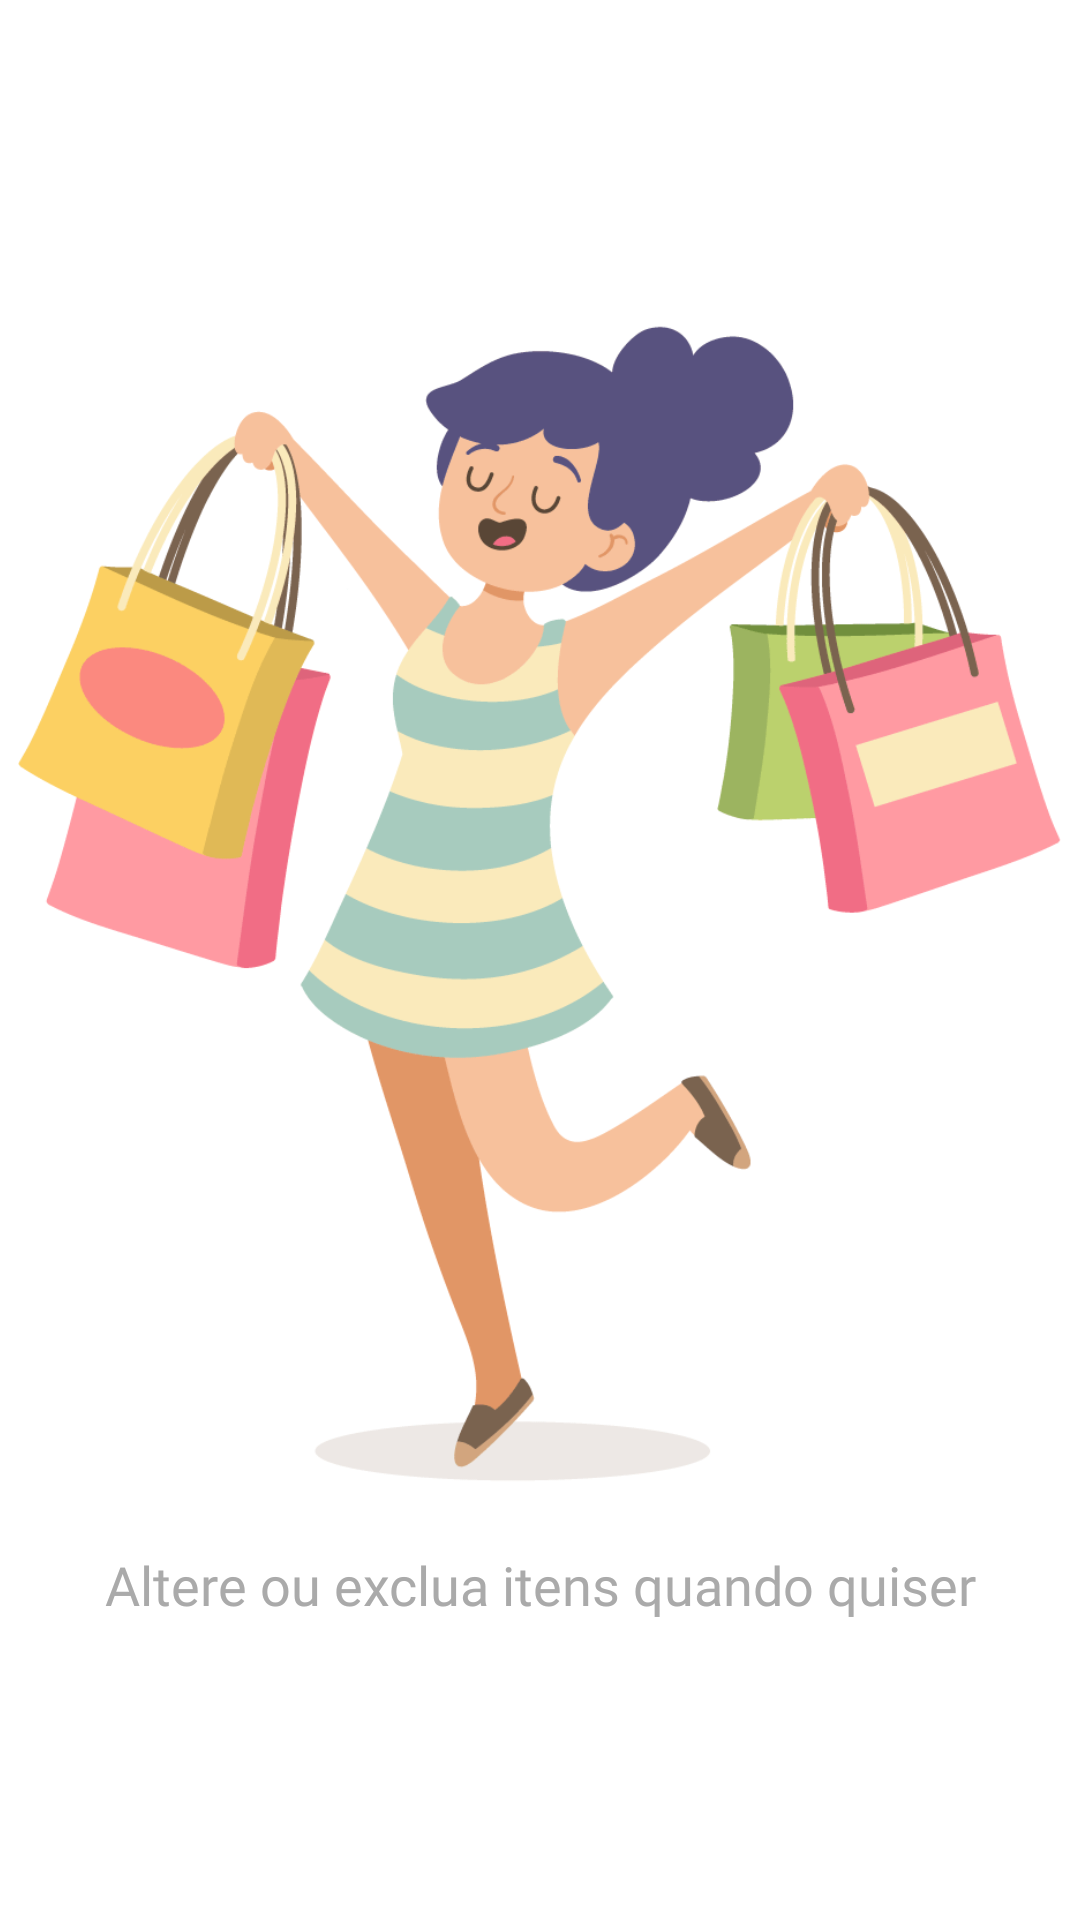

Android layout source for this screen:
<!-- AndroidManifest.xml: application theme Theme.ListaDeComprasKotlin -->
<!-- res/layout/slide_3_fragment.xml -->
<?xml version="1.0" encoding="utf-8"?>
<androidx.constraintlayout.widget.ConstraintLayout
    xmlns:android="http://schemas.android.com/apk/res/android"
    xmlns:app="http://schemas.android.com/apk/res-auto"
    android:layout_width="match_parent"
    android:layout_height="match_parent">

    <ImageView
        android:id="@+id/imageView"
        android:layout_width="wrap_content"
        android:layout_height="400dp"
        android:adjustViewBounds="true"
        app:layout_constraintBottom_toTopOf="@+id/textView"
        app:layout_constraintEnd_toEndOf="parent"
        app:layout_constraintHorizontal_bias="0.5"
        app:layout_constraintStart_toStartOf="parent"
        app:layout_constraintTop_toTopOf="parent"
        app:layout_constraintVertical_chainStyle="packed"
        app:srcCompat="@drawable/terceiroslide" />

    <TextView
        android:id="@+id/textView"
        android:layout_width="0dp"
        android:layout_height="wrap_content"
        android:layout_marginStart="32dp"
        android:layout_marginTop="16dp"
        android:layout_marginEnd="32dp"
        android:fontFamily="@font/poppins_semibold"
        android:text="@string/texto_terceiro_slide_fragment"
        android:textAlignment="center"
        android:textColor="@android:color/darker_gray"
        android:textSize="18sp"
        app:layout_constraintBottom_toBottomOf="parent"
        app:layout_constraintEnd_toEndOf="parent"
        app:layout_constraintHorizontal_bias="0.5"
        app:layout_constraintStart_toStartOf="parent"
        app:layout_constraintTop_toBottomOf="@+id/imageView" />

</androidx.constraintlayout.widget.ConstraintLayout>
<!-- resources referenced by this layout -->
<resources>
  <!-- drawable terceiroslide: png bitmap (drawable, 32293 bytes) -->
  <string name="texto_terceiro_slide_fragment">Altere ou exclua itens quando quiser</string>
  <style name="Theme.ListaDeComprasKotlin" parent="Theme.MaterialComponents.Light.DarkActionBar">
          
          <item name="colorPrimary">@color/primaryDark</item>
          <item name="colorPrimaryVariant">@color/primary</item>
          <item name="colorOnPrimary">@color/white</item>
          
          <item name="colorSecondary">#E7E0C9</item>
          <item name="colorSecondaryVariant">#C1CFC0</item>
          <item name="colorOnSecondary">#11324D</item>
          
          <item name="android:statusBarColor" tools:targetApi="l">?attr/colorPrimaryVariant</item>
          
      </style>
  <color name="primaryDark">#11324D</color>
  <color name="primary">#6B7AA1</color>
  <color name="white">#FFFFFFFF</color>
</resources>
